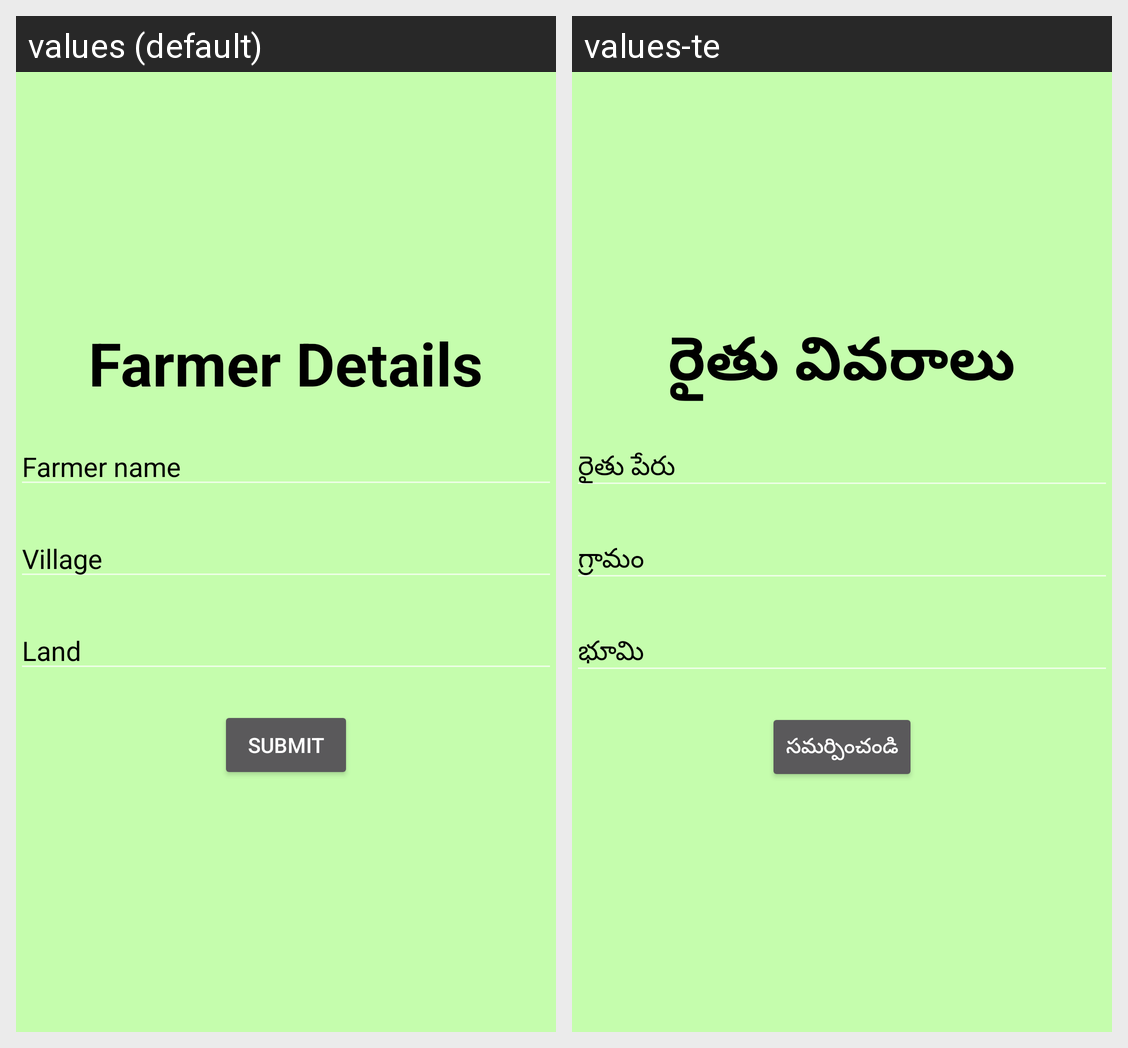

Translations of the strings shown on this Android screen, per locale in the grid:
Android screen res/layout/activity_framers.xml rendered under 2 locales, left to right: values (default), values-te. Device: Nexus 5 (rendered at 1080×1920; each locale shown at half size, 540×960, under a caption strip naming it); theme Theme.AppCompat.
Strings drawn on this screen, with the default value and each locale's value (text and hints the layout hard-codes, and strings that could not be matched under every locale, appear in the picture but are not listed):

farmer_details
  values: Farmer Details
  values-te: రైతు వివరాలు

farmer_name
  values: Farmer name
  values-te: రైతు పేరు

village
  values: Village
  values-te: గ్రామం

land
  values: Land
  values-te: భూమి

submit
  values: Submit
  values-te: సమర్పించండి
